Run: headless pygame with SDL's dummy video driver; simulated clock (each Clock.tick advances the game by its frame time, no real sleeping); random seed 0; keys injected as events and as key.get_pressed() state; mouse plan: one left click at the window centre at the start of phase 2, then a move to the lower-right quarter at the start of phase 3.
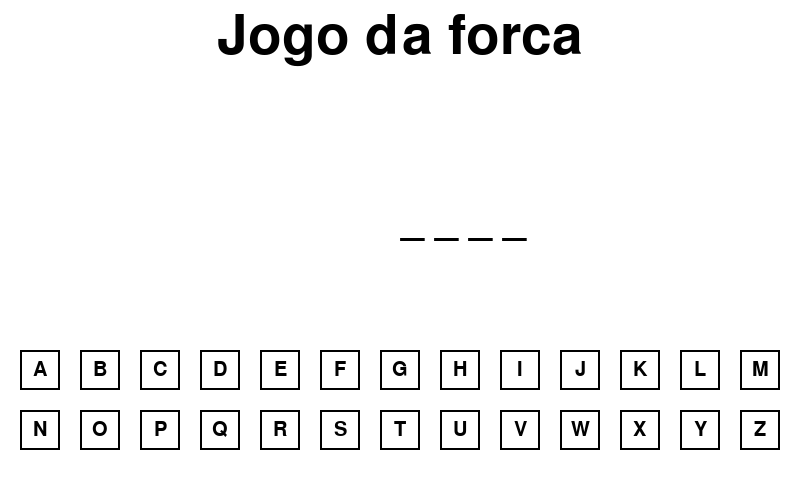
Frame 1 of 4 · flips 1–60 · no input
Frame 2 of 4 · flips 61–180 · clicked the window centre · tapped SPACE, RETURN · held RIGHT (→), D · screen unchanged from frame 1, image omitted
Frame 3 of 4 · flips 181–300 · moved the mouse to the lower-right quarter · held DOWN (↓), S · screen unchanged from frame 2, image omitted
Frame 4 of 4 · flips 301–420 · held LEFT (←), A, UP (↑), W · screen unchanged from frame 3, image omitted

The pygame program that drew these frames:

import pygame
import sys
import random
import time

pygame.init()

# Configurações iniciais
clock = pygame.time.Clock()
largura = 800
altura = 500

tela = pygame.display.set_mode((largura, altura))
pygame.display.set_caption("Jogo da Forca")

# Variáveis do jogo
fim_de_jogo = False
linhas = 2
colunas = 13
espacamento = 20
tamanho = 40
caixas = []

for linha in range(linhas):
    for coluna in range(colunas):
        x = ((coluna * espacamento) + espacamento) + (tamanho * coluna)
        y = ((linha * espacamento) + espacamento) + (tamanho * linha) + 330
        caixa = pygame.Rect(x, y, tamanho, tamanho)
        caixas.append(caixa)

botoes = []
A = 65

for indice, caixa in enumerate(caixas):
    letra = chr(A + indice)
    botao = [caixa, letra]
    botoes.append(botao)

# Função para desenhar os botões
def desenhar_botoes(botoes):
    for caixa, letra in botoes:
        texto_botao = fonte.render(letra, True, (0, 0, 0))
        retangulo_botao = texto_botao.get_rect(center=(caixa.x + 20, caixa.y + 20))
        tela.blit(texto_botao, retangulo_botao)
        pygame.draw.rect(tela, (0, 0, 0), caixa, 2)

# Função para exibir a palavra oculta
def exibir_palavra_oculta():
    texto_exibicao = ''
    for letra in palavra:
        if letra in letras_adivinhadas:
            texto_exibicao += f'{letra} '
        else:
            texto_exibicao += '_ '

    texto = fonte_letra.render(texto_exibicao, True, (0, 0, 0))
    tela.blit(texto, (400, 200))

# Variáveis do enforcado
partes_enforcado = 0
posicao_enforcado = [(400, 150), (400, 180), (400, 210), (400, 240), (390, 180), (410, 180)]

fonte = pygame.font.SysFont("arial", 30)
fonte_jogo = pygame.font.SysFont("arial", 80)
fonte_letra = pygame.font.SysFont("arial", 60)

titulo = "Jogo da forca"
texto_titulo = fonte_jogo.render(titulo, True, (0, 0, 0))
retangulo_titulo = texto_titulo.get_rect(center=(largura // 2, texto_titulo.get_height() // 2 + 10))

# Lista de palavras
palavras = ['PYGAME', 'PYTHON', 'JAVA', 'HELLO', 'WORLD', 
            'HANGMAN', 'TIME', 'TURTLE', 'RANDOM']
palavra = random.choice(palavras)
letras_adivinhadas = []

# Loop principal do jogo
executando = True
while executando:

    tela.fill((255, 255, 255))

    for evento in pygame.event.get():
        if evento.type == pygame.QUIT:
            executando = False

        if evento.type == pygame.MOUSEBUTTONDOWN:
            posicao_clicada = evento.pos

            for botao, letra in botoes:
                if botao.collidepoint(posicao_clicada):
                    if letra not in palavra:
                        partes_enforcado += 1

                    if partes_enforcado == 6:
                        fim_de_jogo = True

                    letras_adivinhadas.append(letra)
                    botoes.remove([botao, letra])

    # Desenhando o enforcado
    for i in range(partes_enforcado):
        pygame.draw.circle(tela, (0, 0, 0), posicao_enforcado[i], 20)

    for caixa in caixas:
        pygame.draw.rect(tela, (0, 0, 0), caixa, 2)

    venceu = True
    for letra in palavra:
        if letra not in letras_adivinhadas:
            venceu = False

    if venceu:
        fim_de_jogo = True
        texto_jogo = "VOCÊ VENCEU!!!"
    else:
        texto_jogo = "IXI, VOCÊ PERDEU!!!"

    desenhar_botoes(botoes)
    exibir_palavra_oculta()
    tela.blit(texto_titulo, retangulo_titulo)
    clock.tick(50)
    pygame.display.update()

    # Tela de Resultados
    if fim_de_jogo:
        tela.fill((255, 255, 255))
        texto_resultado = fonte_jogo.render(texto_jogo, True, (0, 0, 0))
        retangulo_resultado = texto_resultado.get_rect(center=(largura // 2, altura // 2))
        tela.blit(texto_resultado, retangulo_resultado)
        pygame.display.update()
        pygame.time.delay(3000)
        pygame.quit()
        sys.exit()

pygame.quit()
